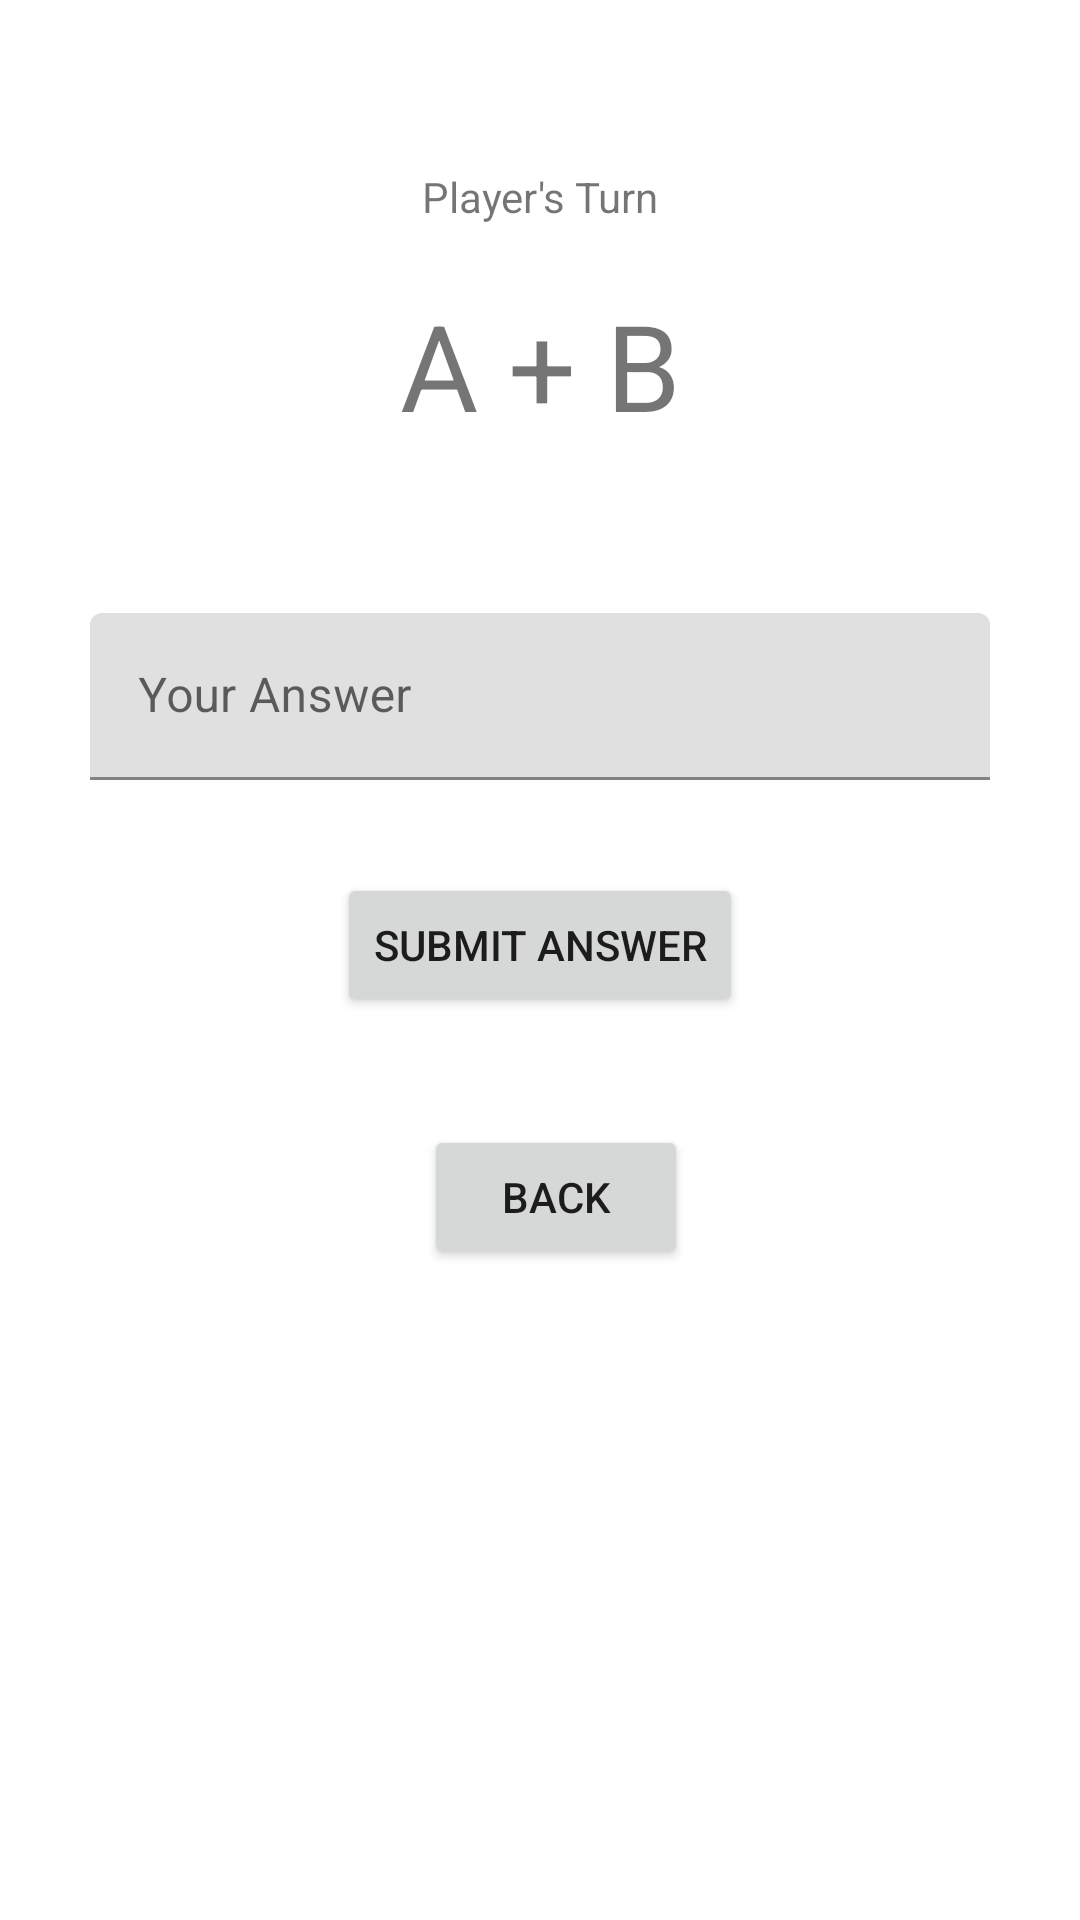

This screen was rendered from an Android layout file. Write that file and the resources it references.
<!-- AndroidManifest.xml: application theme Theme.Adv160420053Week2 -->
<!-- res/layout/fragment_game.xml -->
<?xml version="1.0" encoding="utf-8"?>
<FrameLayout xmlns:android="http://schemas.android.com/apk/res/android"
    xmlns:app="http://schemas.android.com/apk/res-auto"
    xmlns:tools="http://schemas.android.com/tools"
    android:layout_width="match_parent"
    android:layout_height="match_parent"
    tools:context=".GameFragment">

    <androidx.constraintlayout.widget.ConstraintLayout
        android:layout_width="match_parent"
        android:layout_height="match_parent">

        <TextView
            android:id="@+id/txtTurn"
            android:layout_width="wrap_content"
            android:layout_height="wrap_content"
            android:layout_marginTop="56dp"
            android:text="Player's Turn"
            app:layout_constraintEnd_toEndOf="parent"
            app:layout_constraintStart_toStartOf="parent"
            app:layout_constraintTop_toTopOf="parent" />

        <TextView
            android:id="@+id/txtQuestion"
            android:layout_width="wrap_content"
            android:layout_height="wrap_content"
            android:layout_marginTop="20dp"
            android:text="A + B"
            android:textSize="40sp"
            app:layout_constraintEnd_toEndOf="parent"
            app:layout_constraintStart_toStartOf="parent"
            app:layout_constraintTop_toBottomOf="@+id/txtTurn" />

        <Button
            android:id="@+id/btnBack"
            android:layout_width="wrap_content"
            android:layout_height="wrap_content"
            android:layout_marginTop="36dp"
            android:text="Back"
            app:icon="@drawable/ic_baseline_arrow_back_24"
            app:layout_constraintEnd_toEndOf="parent"
            app:layout_constraintHorizontal_bias="0.519"
            app:layout_constraintStart_toStartOf="parent"
            app:layout_constraintTop_toBottomOf="@+id/btnSubmitAnswer" />

        <com.google.android.material.textfield.TextInputLayout
            android:id="@+id/textInputLayout2"
            android:layout_width="300dp"
            android:layout_height="wrap_content"
            android:layout_marginTop="56dp"
            app:layout_constraintEnd_toEndOf="parent"
            app:layout_constraintStart_toStartOf="parent"
            app:layout_constraintTop_toBottomOf="@+id/txtQuestion">

            <com.google.android.material.textfield.TextInputEditText
                android:id="@+id/txtAnswer"
                android:layout_width="match_parent"
                android:layout_height="wrap_content"
                android:hint="Your Answer" />
        </com.google.android.material.textfield.TextInputLayout>

        <Button
            android:id="@+id/btnSubmitAnswer"
            android:layout_width="wrap_content"
            android:layout_height="wrap_content"
            android:layout_marginTop="31dp"
            android:text="Submit Answer"
            app:layout_constraintEnd_toEndOf="parent"
            app:layout_constraintStart_toStartOf="parent"
            app:layout_constraintTop_toBottomOf="@+id/textInputLayout2" />

    </androidx.constraintlayout.widget.ConstraintLayout>
</FrameLayout>
<!-- resources referenced by this layout -->
<resources>
  <style name="Theme.Adv160420053Week2" parent="Theme.MaterialComponents.DayNight.DarkActionBar">
          
          <item name="colorPrimary">@color/purple_500</item>
          <item name="colorPrimaryVariant">@color/purple_700</item>
          <item name="colorOnPrimary">@color/white</item>
          
          <item name="colorSecondary">@color/teal_200</item>
          <item name="colorSecondaryVariant">@color/teal_700</item>
          <item name="colorOnSecondary">@color/black</item>
          
          <item name="android:statusBarColor" tools:targetApi="l">?attr/colorPrimaryVariant</item>
          
      </style>
  <!-- not gathered from this repository: default colours our renderer supplied (Android Studio template values) -->
  <color name="purple_500">#FF6200EE</color>
  <color name="purple_700">#FF3700B3</color>
  <color name="teal_200">#FF03DAC5</color>
  <color name="teal_700">#FF018786</color>
  <color name="black">#FF000000</color>
  <color name="white">#FFFFFFFF</color>
</resources>
